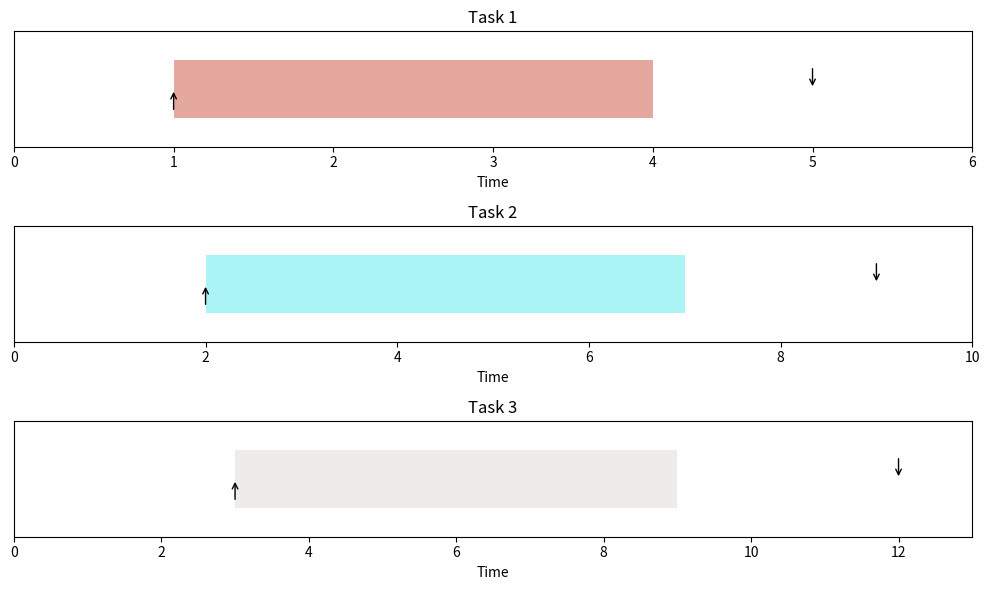

The matplotlib source for this figure:
import matplotlib.pyplot as plt
from matplotlib.patches import FancyArrow
import random

# Sample JSON data (replace this with your actual JSON data)
dummy_json_data = [
    {"task": "Task 1", "start": 1, "end": 4, "arrival": 1, "deadline": 5},
    {"task": "Task 2", "start": 2, "end": 7, "arrival": 2, "deadline": 9},
    {"task": "Task 3", "start": 3, "end": 9, "arrival": 3, "deadline": 12}
]


def visualize_schedule(json_data):
    # Plotting
    fig, axes = plt.subplots(nrows=len(json_data), figsize=(10, len(json_data)*2))

    for i, task_data in enumerate(json_data):
        task = task_data["task"]
        start = task_data["start"]
        end = task_data["end"]
        duration = end - start
        arrival = task_data["arrival"]
        deadline = task_data["deadline"]
        
        r = random.randint(0, 255)
        g = random.randint(0, 255)
        b = random.randint(0, 255)
        
        ax = axes[i]
        ax.barh(task, width=duration, left=start, height=0.5, color='#{:02x}{:02x}{:02x}'.format(r, g, b), align='center', alpha=0.5)
        
        # Arrival arrow
        ax.annotate('', xy=(arrival, 0), xytext=(arrival, -0.2), arrowprops=dict(facecolor='g', arrowstyle='->'))
        
        # Deadline arrow
        ax.annotate('', xy=(deadline, 0), xytext=(deadline, 0.2), arrowprops=dict(facecolor='r', arrowstyle='->'))
        
        # Adjust axes limits and labels
        ax.set_xlim(0, max(deadline + 1, start + duration + 1))
        ax.set_ylim(-0.5, 0.5)
        ax.set_xlabel('Time')
        ax.set_yticks([])
        ax.set_title(f'Task {i+1}')

    # Beautify the plot
    plt.tight_layout()
    plt.show()

visualize_schedule(dummy_json_data)